3-way image classification set "Daun Kentang" from GitHub (torangsitungkir93/Skripsi-CNN-Daun-Kentang); label vocabulary: early blight, healthy, late blight.

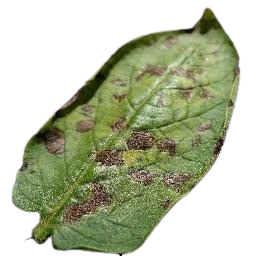
Label: early blight

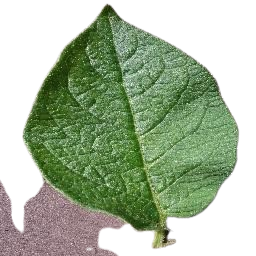
Label: healthy

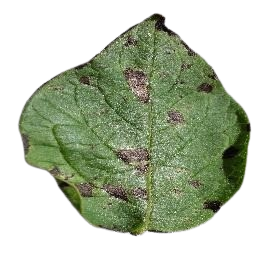
Label: early blight

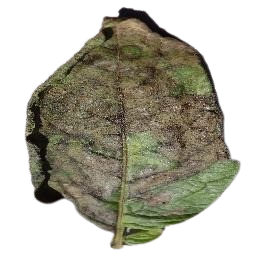
Label: late blight

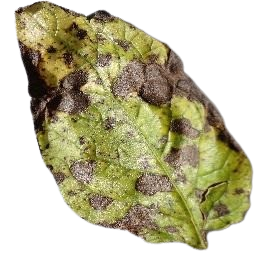
Label: early blight

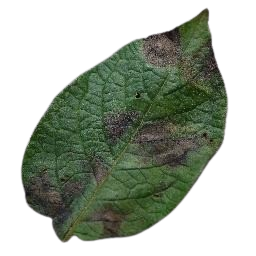
Label: late blight
